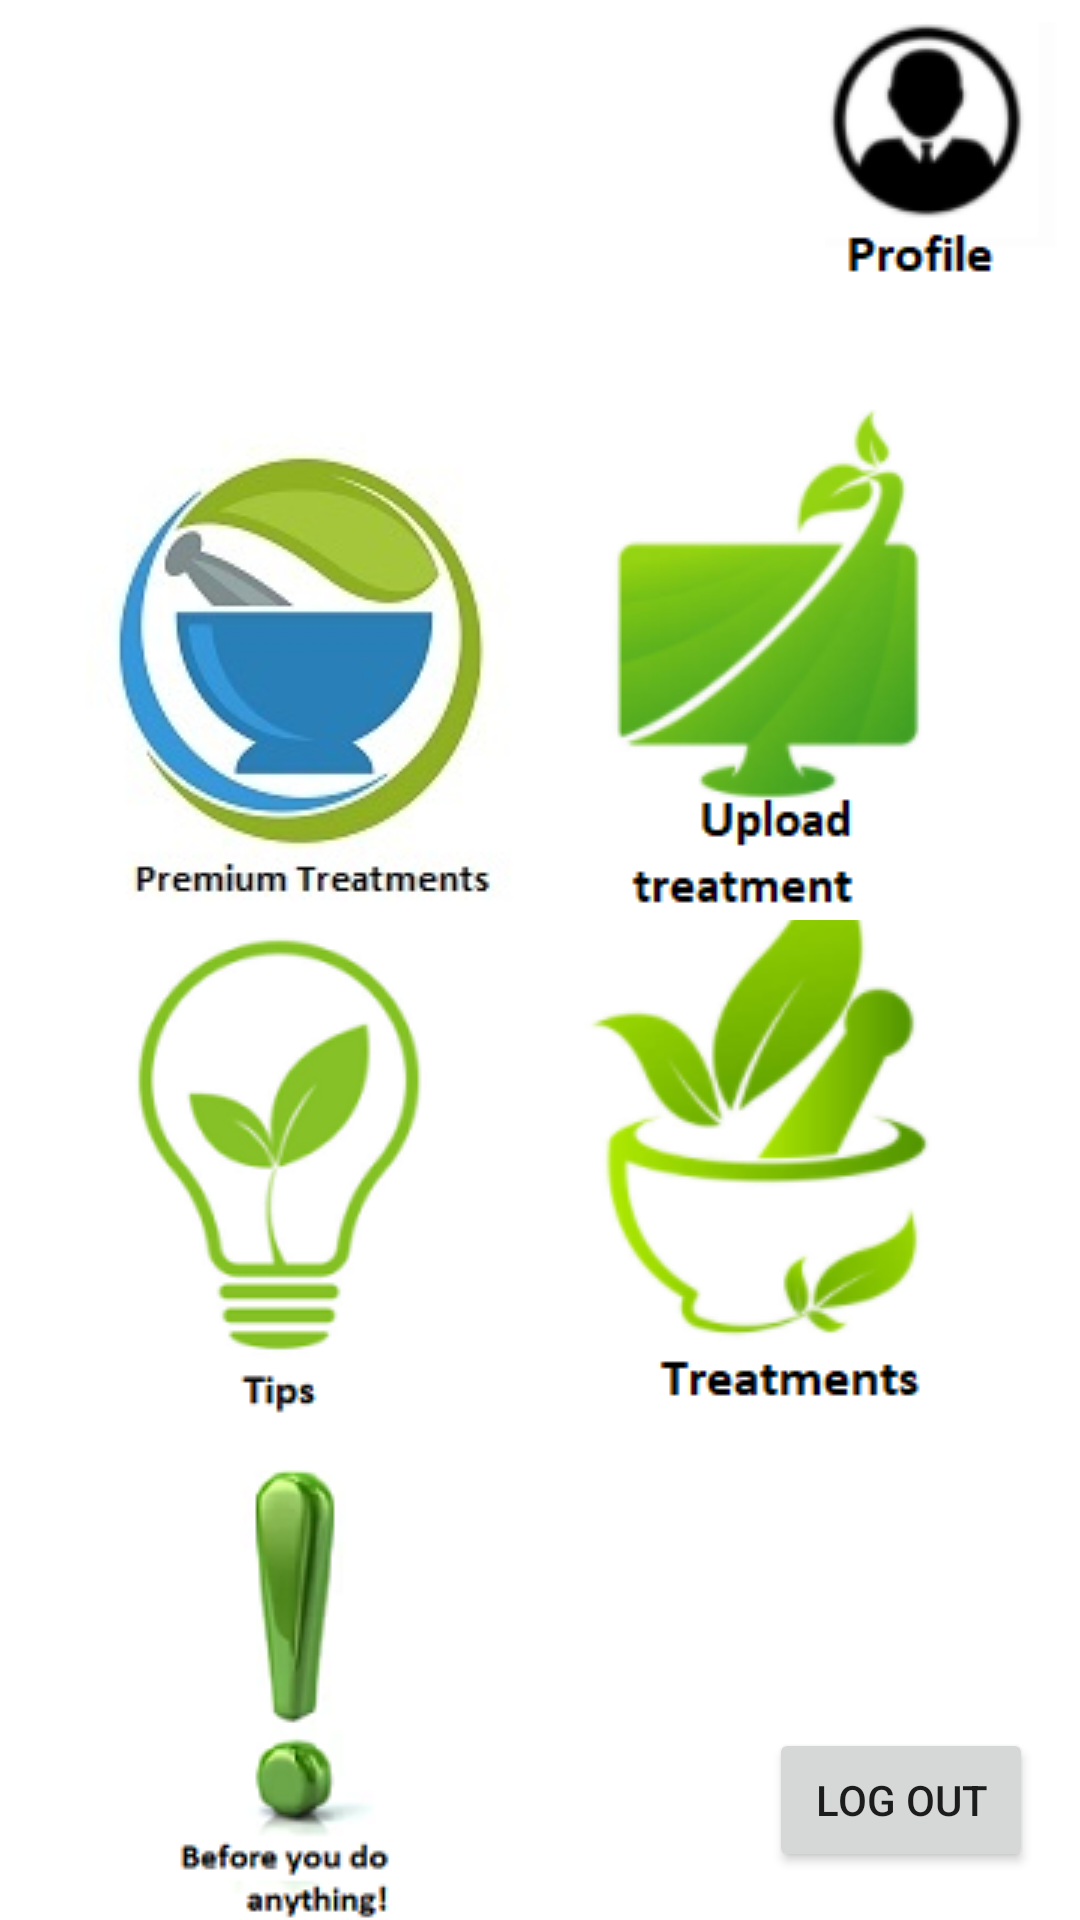

Write the Android layout XML for this screen, with the resource values it uses.
<!-- AndroidManifest.xml: application theme Theme.GrannyKnow -->
<!-- res/layout/activity_main.xml -->
<?xml version="1.0" encoding="utf-8"?>
<androidx.constraintlayout.widget.ConstraintLayout xmlns:android="http://schemas.android.com/apk/res/android"
    xmlns:app="http://schemas.android.com/apk/res-auto"
    xmlns:tools="http://schemas.android.com/tools"
    android:layout_width="match_parent"
    android:layout_height="match_parent"
    tools:context="Activity.MainActivity">



    <Button
        android:id="@+id/logout"
        android:layout_width="wrap_content"
        android:layout_height="wrap_content"
        android:layout_marginBottom="16dp"
        android:text="Log out"
        app:layout_constraintBottom_toBottomOf="parent"
        app:layout_constraintEnd_toEndOf="parent"
        app:layout_constraintHorizontal_bias="0.942"
        app:layout_constraintStart_toStartOf="parent" />

    <TextView
        android:id="@+id/WelcomeText"
        android:layout_width="185dp"
        android:layout_height="47dp"
        android:text=""
        android:textSize="25sp"
        android:textStyle="bold"
        app:layout_constraintBottom_toBottomOf="parent"
        app:layout_constraintEnd_toEndOf="parent"
        app:layout_constraintHorizontal_bias="0.544"
        app:layout_constraintStart_toStartOf="parent"
        app:layout_constraintTop_toTopOf="parent"
        app:layout_constraintVertical_bias="0.092" />

    <ImageButton
        android:id="@+id/allTreatmentsButton"
        android:layout_width="146dp"
        android:layout_height="209dp"
        app:layout_constraintBottom_toBottomOf="parent"
        app:layout_constraintEnd_toEndOf="parent"
        app:layout_constraintHorizontal_bias="0.0"
        app:layout_constraintStart_toStartOf="@id/uploadButton"
        app:layout_constraintTop_toTopOf="@id/uploadButton"
        app:layout_constraintVertical_bias="0.475"
        app:srcCompat="@drawable/herbs" />

    <ImageButton
        android:id="@+id/uploadButton"
        android:layout_width="159dp"
        android:layout_height="178dp"
        app:layout_constraintBottom_toBottomOf="parent"
        app:layout_constraintEnd_toEndOf="parent"
        app:layout_constraintHorizontal_bias="0.892"
        app:layout_constraintStart_toStartOf="parent"
        app:layout_constraintTop_toTopOf="parent"
        app:layout_constraintVertical_bias="0.285"
        app:srcCompat="@drawable/upload" />

    <ImageButton
        android:id="@+id/tipsButton"
        android:layout_width="125dp"
        android:layout_height="190dp"
        app:layout_constraintBottom_toBottomOf="parent"
        app:layout_constraintEnd_toEndOf="parent"
        app:layout_constraintHorizontal_bias="0.142"
        app:layout_constraintStart_toStartOf="parent"
        app:layout_constraintTop_toTopOf="parent"
        app:layout_constraintVertical_bias="0.648"
        app:srcCompat="@drawable/idea1" />

    <ImageButton
        android:id="@+id/profile"
        android:layout_width="85dp"
        android:layout_height="106dp"
        app:layout_constraintBottom_toBottomOf="parent"
        app:layout_constraintEnd_toEndOf="parent"
        app:layout_constraintHorizontal_bias="1.0"
        app:layout_constraintStart_toStartOf="parent"
        app:layout_constraintTop_toTopOf="parent"
        app:layout_constraintVertical_bias="0.006"
        app:srcCompat="@drawable/profile" />

    <ImageButton
        android:id="@+id/exmarkButton"
        android:layout_width="120dp"
        android:layout_height="150dp"
        app:layout_constraintBottom_toBottomOf="parent"
        app:layout_constraintEnd_toEndOf="@id/tipsButton"
        app:layout_constraintHorizontal_bias="1"
        app:layout_constraintStart_toStartOf="parent"
        app:layout_constraintTop_toTopOf="parent"
        app:layout_constraintVertical_bias="1"
        app:srcCompat="@drawable/exmark1" />


    <ImageButton
        android:id="@+id/allPremTreatmentsButton"
        android:layout_width="146dp"
        android:layout_height="160dp"
        app:layout_constraintBottom_toBottomOf="parent"
        app:layout_constraintEnd_toEndOf="parent"
        app:layout_constraintHorizontal_bias="0.132"
        app:layout_constraintStart_toStartOf="parent"
        app:layout_constraintTop_toTopOf="parent"
        app:layout_constraintVertical_bias="0.300"
        app:srcCompat="@drawable/prem2" />

</androidx.constraintlayout.widget.ConstraintLayout>
<!-- resources referenced by this layout -->
<resources>
  <!-- drawable exmark1: png bitmap (drawable, 11947 bytes) -->
  <!-- drawable herbs: png bitmap (drawable, 17873 bytes) -->
  <!-- drawable idea1: png bitmap (drawable, 14345 bytes) -->
  <!-- drawable prem2: jpg bitmap (drawable, 44840 bytes) -->
  <!-- drawable profile: png bitmap (drawable, 5033 bytes) -->
  <!-- drawable upload: png bitmap (drawable, 17217 bytes) -->
  <style name="Theme.GrannyKnow" parent="Theme.MaterialComponents.DayNight.DarkActionBar">
          
          <item name="colorPrimary">@color/purple_500</item>
          <item name="colorPrimaryVariant">@color/purple_700</item>
          <item name="colorOnPrimary">@color/white</item>
          
          <item name="colorSecondary">@color/teal_200</item>
          <item name="colorSecondaryVariant">@color/teal_700</item>
          <item name="colorOnSecondary">@color/black</item>
          
          <item name="android:statusBarColor" tools:targetApi="l">?attr/colorPrimaryVariant</item>
          
      </style>
  <color name="purple_500">#FF6200EE</color>
  <color name="purple_700">#FF3700B3</color>
  <color name="white">#FFFFFFFF</color>
  <color name="teal_200">#FF03DAC5</color>
  <color name="teal_700">#FF018786</color>
  <color name="black">#FF000000</color>
</resources>
